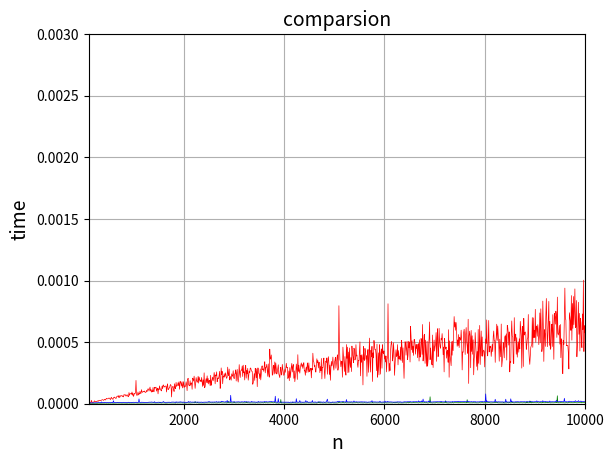

Here is the Python script that generated this plot:
# Linear Search in Python
import random
import time

x_axis_linear=[]
y_axis_linear=[]
x_axis_binary=[]
y_axis_binary=[]
x_axis_fibnoacci=[]
y_axis_fibnoacci=[]

def create_array():
    record_linear=0
    record_binary=0
    record_fibnoacci=0
    for i in range(1,1001):
        
        array_=[]
        for c in range(5):
            array = []
            b=10*i
            for c in range(b):
                array.append(random.randrange(10000))
            array.sort()
            array_.append(array)
        x_axis_linear.append(b)
        x_axis_binary.append(b)
        x_axis_fibnoacci.append(b)

        start=time.time()
        for c in range(5):
            x = random.randrange(10000)
            n = len(array_[c])
            linearSearch(array_[c],n,x)
        end=time.time()
        y_axis_linear.append(end-start)
        record_linear+=(end-start)

        start=time.time()
        for c in range(5):
            x = random.randrange(10000)
            n = len(array_[c])
            binary_search(array_[c],x,n)
        end=time.time()
        y_axis_binary.append(end-start)
        
        record_binary+=(end-start)

        start=time.time()
        for c in range(5):
            x = random.randrange(10000)
            n = len(array_[c])
            fibonacci_search(array_[c],x,n)
        end=time.time()
        y_axis_fibnoacci.append(end-start)
        record_fibnoacci+=(end-start)
        print(end-start)

    print("linear:",record_linear)
    print("binary:",record_binary)
    print("fibnoacci:",record_fibnoacci)

def linearSearch(array, n, x):

    # Going through array sequencially
    for i in range(0, n):
        if (array[i] == x):
            return i
    return -1

def binary_search(data, key,n):
    #設置選取範圍的指標
    low = 0
    upper = n - 1
    while low <= upper:
        mid = (low + upper) // 2  #取中間索引的值
        if data[mid] < key:    #若搜尋值比中間的值大，將中間索引+1，取右半
            low = mid + 1
        elif data[mid] > key:  #若搜尋值比中間的值小，將中間索引+1，取左半
            upper = mid - 1
        else:                    #若搜尋值等於中間的值，則回傳
            return mid
    return -1




from bisect import bisect_left

def fibonacci_search(lst, target,size):
    
     
    start = -1
     
    f0 = 0
    f1 = 1
    f2 = 1
    while(f2 < size):
        f0 = f1
        f1 = f2
        f2 = f1 + f0
     
     
    while(f2 > 1):
        index = min(start + f0, size - 1)
        if lst[index] < target:
            f2 = f1
            f1 = f0
            f0 = f2 - f1
            start = index
        elif lst[index] > target:
            f2 = f0
            f1 = f1 - f0
            f0 = f2 - f1
        else:
            return index
    if (f1) and (lst[size - 1] == target):
        return size - 1
    return None

import matplotlib.pyplot as plt
def chart():
    plt.plot(x_axis_linear, y_axis_linear, color='red',linewidth=0.5,label='linear')
    plt.plot(x_axis_binary, y_axis_binary, color='green',linewidth=0.5,label='binary')
    plt.plot(x_axis_fibnoacci, y_axis_fibnoacci, color='blue',linewidth=0.5,label='fibnoacci')
    plt.title('comparsion', fontsize=14)
    plt.xlabel('n', fontsize=14)
    plt.ylabel('time', fontsize=14)
    plt.xlim(100,10000)
    plt.ylim(0,0.003)
    plt.grid(True)
    plt.show()

def main():
    # linear_Search()
    # binarySearch()  
    # fibonacciSearch()
    
    create_array()
    chart()
main()